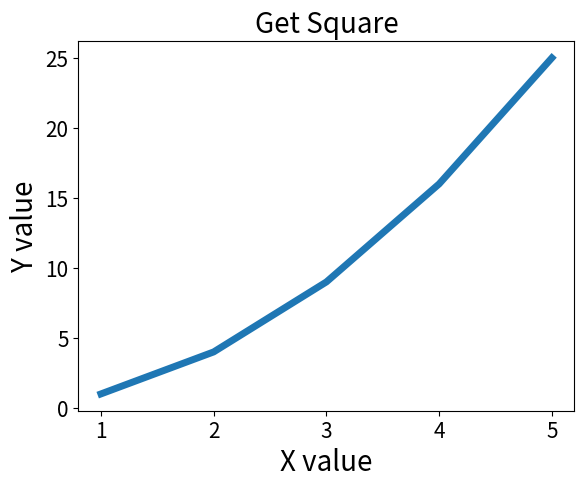

Generate this figure with matplotlib:
import matplotlib.pyplot as plt

# x좌표
x_value = [1, 2, 3, 4, 5]

# y좌표
y_value = [1, 4, 9, 16, 25]

plt.plot(x_value, y_value, linewidth = 5)
plt.title("Get Square", fontsize = 20)
plt.xlabel("X value", fontsize = 20)
plt.ylabel("Y value", fontsize = 20)
plt.tick_params(axis = 'both', labelsize = 15)

plt.show()